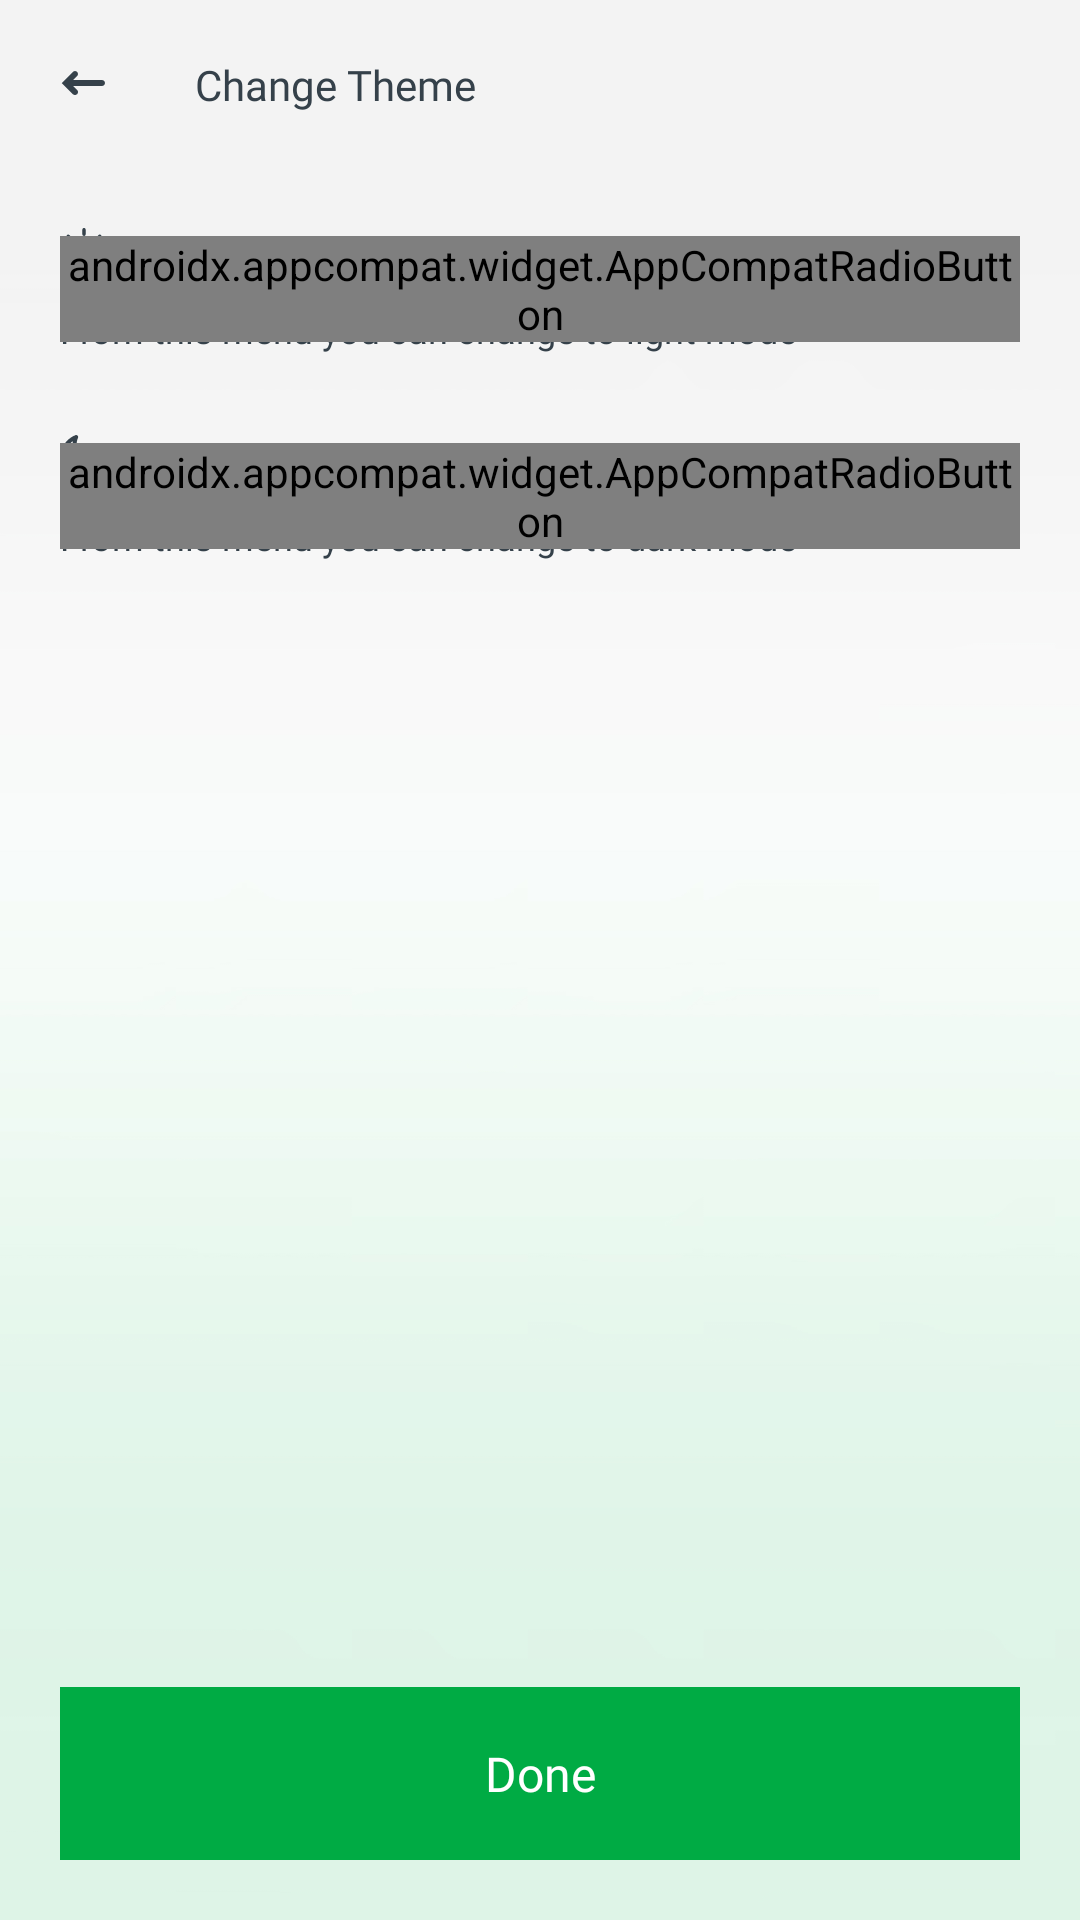

This screen was rendered from an Android layout file. Write that file and the resources it references.
<!-- AndroidManifest.xml: application theme AppTheme -->
<!-- res/layout/change_theme_day_fragment.xml -->
<?xml version="1.0" encoding="utf-8"?>
<androidx.constraintlayout.widget.ConstraintLayout xmlns:android="http://schemas.android.com/apk/res/android"
    xmlns:app="http://schemas.android.com/apk/res-auto"
    android:layout_width="match_parent"
    android:layout_height="match_parent"
    android:background="@drawable/ic_back_ground_day">

    <androidx.constraintlayout.widget.ConstraintLayout
        android:id="@+id/includeToolbar"
        android:layout_width="match_parent"
        android:layout_height="?actionBarSize"
        xmlns:tools="http://schemas.android.com/tools"
        app:layout_constraintTop_toTopOf="parent">

        <androidx.appcompat.widget.AppCompatImageView
            android:id="@+id/imageViewBack"
            android:layout_height="wrap_content"
            android:layout_width="wrap_content"
            android:src="@drawable/ic_back"
            android:tint="@color/colorBlack35"
            android:padding="@dimen/dp_10"
            android:layout_marginStart="@dimen/dp_10"
            android:layout_marginVertical="@dimen/dp_10"
            app:layout_constraintStart_toStartOf="parent"
            app:layout_constraintTop_toTopOf="parent"
            app:layout_constraintBottom_toBottomOf="parent"/>

        <androidx.appcompat.widget.AppCompatTextView
            android:id="@+id/textViewToolbarTitle"
            android:layout_height="wrap_content"
            android:layout_width="wrap_content"
            android:text="@string/title_change_theme"
            android:textSize="@dimen/sp_14"
            android:fontFamily="@font/font_ibm_plex_sans_semi_bold"
            android:textColor="@color/colorBlack35"
            android:layout_marginStart="@dimen/dp_20"
            app:layout_constraintStart_toEndOf="@id/imageViewBack"
            app:layout_constraintTop_toTopOf="parent"
            app:layout_constraintBottom_toBottomOf="parent"/>

    </androidx.constraintlayout.widget.ConstraintLayout>

    <androidx.core.widget.NestedScrollView
        android:layout_width="match_parent"
        android:layout_height="@dimen/dp_0"
        android:fillViewport="true"
        app:layout_constraintTop_toBottomOf="@id/includeToolbar"
        app:layout_constraintBottom_toBottomOf="parent">

        <androidx.constraintlayout.widget.ConstraintLayout
            android:layout_width="match_parent"
            android:layout_height="match_parent">

            <androidx.constraintlayout.widget.Guideline
                android:id="@+id/guidelineStart"
                style="@style/StyleStartGuideline" />

            <androidx.constraintlayout.widget.Guideline
                android:id="@+id/guidelineEnd"
                style="@style/StyleEndGuideline" />

            <androidx.constraintlayout.widget.ConstraintLayout
                android:id="@+id/constraintDayTheme"
                android:layout_width="@dimen/dp_0"
                android:layout_height="wrap_content"
                android:layout_marginTop="@dimen/dp_20"
                app:layout_constraintEnd_toEndOf="@id/guidelineEnd"
                app:layout_constraintStart_toStartOf="@id/guidelineStart"
                app:layout_constraintTop_toTopOf="parent">

                <androidx.appcompat.widget.AppCompatImageView
                    android:id="@+id/imageViewDayTheme"
                    android:layout_width="wrap_content"
                    android:layout_height="wrap_content"
                    android:src="@drawable/ic_day_theme"
                    android:tint="@color/colorBlack35"
                    app:layout_constraintStart_toStartOf="@id/constraintDayTheme"
                    app:layout_constraintTop_toTopOf="@id/constraintDayTheme" />

                <androidx.appcompat.widget.AppCompatTextView
                    android:id="@+id/textViewTitleDayTheme"
                    android:layout_height="wrap_content"
                    android:layout_width="wrap_content"
                    android:textSize="@dimen/sp_14"
                    android:fontFamily="@font/font_ibm_plex_sans_semi_bold"
                    android:textColor="@color/colorBlack35"
                    android:layout_marginStart="@dimen/dp_8"
                    android:text="@string/label_day_theme"
                    app:layout_constraintBottom_toBottomOf="@id/imageViewDayTheme"
                    app:layout_constraintStart_toEndOf="@id/imageViewDayTheme"
                    app:layout_constraintTop_toTopOf="@id/imageViewDayTheme" />

                <androidx.appcompat.widget.AppCompatTextView
                    android:id="@+id/textViewDayThemeText"
                    android:layout_height="wrap_content"
                    android:layout_width="wrap_content"
                    android:textSize="@dimen/sp_12"
                    android:fontFamily="@font/font_ibm_plex_sans_regular"
                    android:textColor="@color/colorBlack35"
                    android:layout_marginTop="@dimen/dp_8"
                    android:text="@string/label_from_this_menu_you_can_change_to_light_mode"
                    app:layout_constraintStart_toStartOf="@id/constraintDayTheme"
                    app:layout_constraintTop_toBottomOf="@id/textViewTitleDayTheme" />

                <androidx.appcompat.widget.AppCompatRadioButton
                    android:id="@+id/radioButtonDayTheme"
                    android:layout_width="wrap_content"
                    android:layout_height="wrap_content"
                    android:checked="true"
                    android:button="@drawable/dw_radio_button_selector_day"
                    app:layout_constraintBottom_toBottomOf="@id/textViewDayThemeText"
                    app:layout_constraintEnd_toEndOf="@id/constraintDayTheme"
                    app:layout_constraintTop_toTopOf="@id/textViewTitleDayTheme" />

            </androidx.constraintlayout.widget.ConstraintLayout>

            <androidx.constraintlayout.widget.ConstraintLayout
                android:id="@+id/constraintNightTheme"
                android:layout_width="@dimen/dp_0"
                android:layout_height="wrap_content"
                android:layout_marginTop="@dimen/dp_27"
                app:layout_constraintEnd_toEndOf="@id/guidelineEnd"
                app:layout_constraintStart_toStartOf="@id/guidelineStart"
                app:layout_constraintTop_toBottomOf="@id/constraintDayTheme">

                <androidx.appcompat.widget.AppCompatImageView
                    android:id="@+id/imageViewNightTheme"
                    android:layout_width="wrap_content"
                    android:layout_height="wrap_content"
                    android:src="@drawable/ic_night_theme"
                    android:tint="@color/colorBlack35"
                    app:layout_constraintStart_toStartOf="@id/constraintNightTheme"
                    app:layout_constraintTop_toTopOf="@id/constraintNightTheme" />

                <androidx.appcompat.widget.AppCompatTextView
                    android:id="@+id/textViewTitleNightTheme"
                    android:layout_height="wrap_content"
                    android:layout_width="wrap_content"
                    android:textSize="@dimen/sp_14"
                    android:fontFamily="@font/font_ibm_plex_sans_semi_bold"
                    android:textColor="@color/colorBlack35"
                    android:layout_marginStart="@dimen/dp_8"
                    android:text="@string/label_night_theme"
                    app:layout_constraintBottom_toBottomOf="@id/imageViewNightTheme"
                    app:layout_constraintStart_toEndOf="@id/imageViewNightTheme"
                    app:layout_constraintTop_toTopOf="@id/imageViewNightTheme" />

                <androidx.appcompat.widget.AppCompatTextView
                    android:id="@+id/textViewNightThemeText"
                    android:layout_height="wrap_content"
                    android:layout_width="wrap_content"
                    android:textSize="@dimen/sp_12"
                    android:fontFamily="@font/font_ibm_plex_sans_regular"
                    android:textColor="@color/colorBlack35"
                    android:layout_marginTop="@dimen/dp_8"
                    android:text="@string/label_from_this_menu_you_can_change_to_dark_mode"
                    app:layout_constraintStart_toStartOf="@id/constraintNightTheme"
                    app:layout_constraintTop_toBottomOf="@id/textViewTitleNightTheme" />

                <androidx.appcompat.widget.AppCompatRadioButton
                    android:id="@+id/radioButtonNightTheme"
                    android:layout_width="wrap_content"
                    android:layout_height="wrap_content"
                    android:button="@drawable/dw_radio_button_selector_day"
                    app:layout_constraintBottom_toBottomOf="@id/textViewNightThemeText"
                    app:layout_constraintEnd_toEndOf="@id/constraintNightTheme"
                    app:layout_constraintTop_toTopOf="@id/textViewTitleNightTheme" />

            </androidx.constraintlayout.widget.ConstraintLayout>

            <androidx.appcompat.widget.AppCompatButton
                android:id="@+id/buttonDone"
                style="@style/AppCompatButtonGreen"
                android:layout_marginBottom="@dimen/dp_20"
                android:text="@string/btn_done"
                app:layout_constraintBottom_toBottomOf="parent"
                app:layout_constraintEnd_toEndOf="@id/guidelineEnd"
                app:layout_constraintStart_toStartOf="@id/guidelineStart" />
        </androidx.constraintlayout.widget.ConstraintLayout>
    </androidx.core.widget.NestedScrollView>

</androidx.constraintlayout.widget.ConstraintLayout>
<!-- resources referenced by this layout -->
<resources>
  <color name="colorBlack35">#35414A</color>
  <dimen name="dp_0">0dp</dimen>
  <dimen name="dp_10">10dp</dimen>
  <dimen name="dp_20">20dp</dimen>
  <dimen name="dp_27">27dp</dimen>
  <dimen name="dp_8">8dp</dimen>
  <dimen name="sp_12">12sp</dimen>
  <dimen name="sp_14">14sp</dimen>
  <!-- drawable dw_radio_button_selector_day (drawable) -->
  <?xml version="1.0" encoding="utf-8"?>
  <selector xmlns:android="http://schemas.android.com/apk/res/android">
      <item android:drawable="@drawable/ic_radio_button_selected_day" android:state_checked="true"/>
      <item android:drawable="@drawable/ic_radio_button_unselected_day"/>
  </selector>
  <!-- drawable ic_back (drawable) -->
  <vector xmlns:android="http://schemas.android.com/apk/res/android"
      android:width="15dp"
      android:height="9dp"
      android:viewportWidth="15"
      android:viewportHeight="9">
    <path
        android:pathData="M5.71,7.71C6.1,7.32 6.1,6.69 5.71,6.3L4.41,5L14,5C14.55,5 15,4.55 15,4C15,3.45 14.55,3 14,3L4.41,3L5.7,1.71C6.09,1.32 6.09,0.69 5.7,0.3C5.31,-0.09 4.68,-0.09 4.29,0.3L0.58,4.01L4.29,7.72C4.68,8.1 5.32,8.1 5.71,7.71Z"
        android:fillColor="#35414A"/>
  </vector>
  <string name="btn_done">Done</string>
  <string name="label_day_theme">Day Theme</string>
  <string name="label_from_this_menu_you_can_change_to_dark_mode">From this menu you can change to dark mode</string>
  <string name="label_from_this_menu_you_can_change_to_light_mode">From this menu you can change to light mode</string>
  <string name="label_night_theme">Night Theme</string>
  <string name="title_change_theme">Change Theme</string>
  <style name="StyleEndGuideline">
          <item name="android:layout_width">wrap_content</item>
          <item name="android:layout_height">wrap_content</item>
          <item name="android:orientation">vertical</item>
          <item name="layout_constraintGuide_end">@dimen/dp_20</item>
      </style>
  <style name="StyleStartGuideline">
          <item name="android:layout_width">wrap_content</item>
          <item name="android:layout_height">wrap_content</item>
          <item name="android:orientation">vertical</item>
          <item name="layout_constraintGuide_begin">@dimen/dp_20</item>
      </style>
  <color name="colorWhite">#FFFFFF</color>
  <dimen name="sp_16">16sp</dimen>
  <dimen name="dp_18">18dp</dimen>
  <color name="colorPrimary">#00AB44</color>
  <color name="colorPrimaryDark">#00AB44</color>
  <color name="colorAccent">#00AB44</color>
  <style name="AppBottomSheetDialogTheme" parent="Theme.Design.Light.BottomSheetDialog">
          <item name="bottomSheetStyle">@style/AppModalStyle</item>
      </style>
  <style name="Widget.MaterialComponents.Chip" parent="Widget.MaterialComponents.Button">
          
  
          
          <item name="android:textColor">@color/colorBlack35</item>
          <item name="android:textSize">@dimen/sp_14</item>
          
      </style>
  <style name="AppModalStyle" parent="Widget.Design.BottomSheet.Modal">
          <item name="android:background">@drawable/dw_dialog_bg</item>
      </style>
  <!-- drawable dw_dialog_bg (drawable) -->
  <?xml version="1.0" encoding="utf-8"?>
  <shape xmlns:android="http://schemas.android.com/apk/res/android">
      <corners android:topLeftRadius="@dimen/dp_12"
          android:topRightRadius="@dimen/dp_12"/>
  
      <gradient android:startColor="#f3f3f3" android:centerColor="#f1faf5" android:endColor="#def4e7" android:angle="270"/>
  </shape>
  <dimen name="dp_12">12dp</dimen>
</resources>
